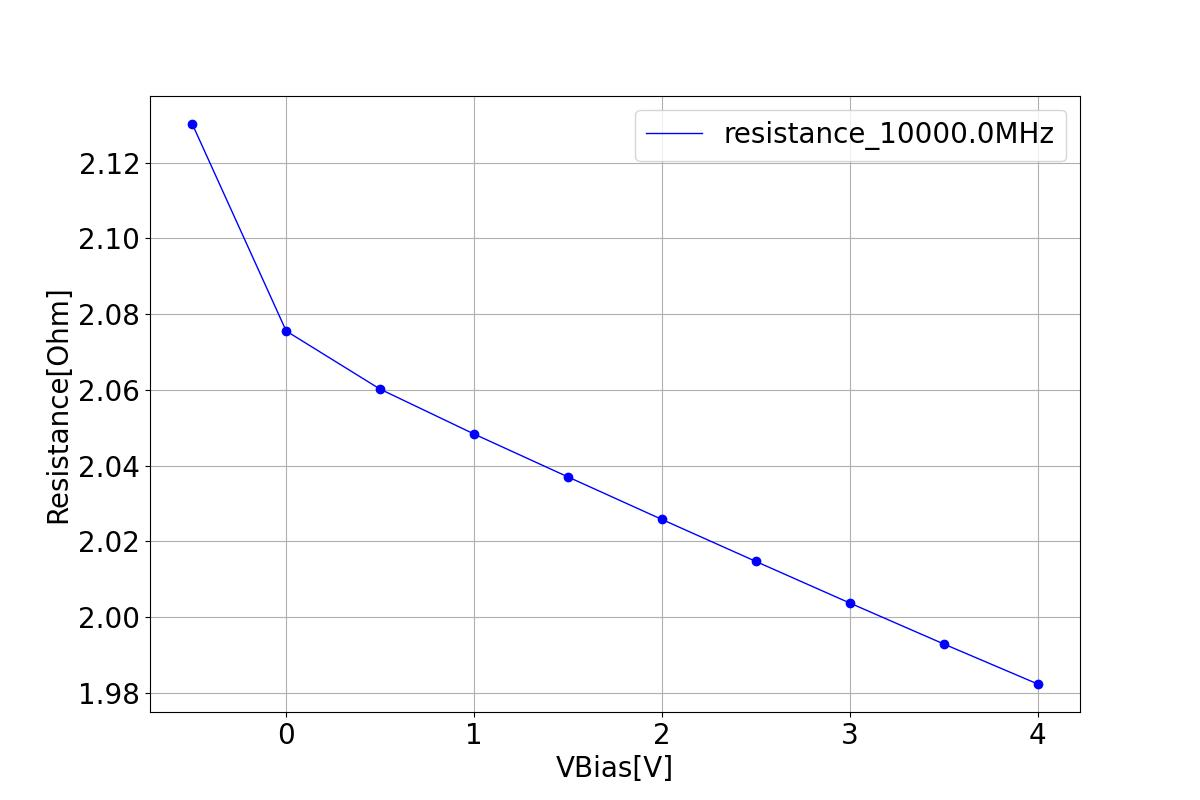

The table this chart was drawn from, first rows:
# voltage, resistance
-0.5, 2.130185475450507e+00
0.000000, 2.075523783132427e+00
0.5, 2.060169429480294e+00
1, 2.048322627857992e+00
1.5, 2.036987314487781e+00
2, 2.025762223990165e+00
2.5, 2.014673831770639e+00
3, 2.003693866446555e+00
3.5, 1.992882532054146e+00
4, 1.982317426927059e+00
